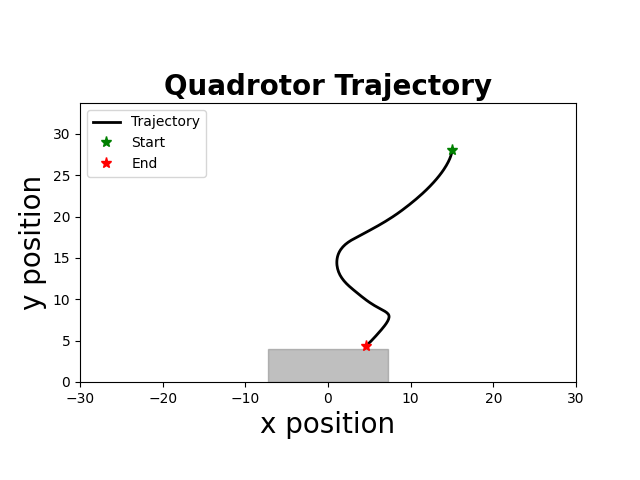

Data behind this chart, as committed beside it:
time, x, y, phi, vx, vy, phi_dot, u1, u2
0.000000000000000000e+00, 1.500000000000000000e+01, 2.800000000000000000e+01, -0.000000000000000000e+00, 0.000000000000000000e+00, 0.000000000000000000e+00, -0.000000000000000000e+00, -5.890448553507131590e-01, -4.125646819254640829e-01
5.000000000000000000e+01, 1.500000000000000000e+01, 2.800000000000000000e+01, -0.000000000000000000e+00, 0.000000000000000000e+00, 0.000000000000000000e+00, -0.000000000000000000e+00, -5.890448553507131590e-01, -4.125646819254640829e-01
1.000000000000000000e+02, 1.500000000000000000e+01, 2.800000000000000000e+01, -0.000000000000000000e+00, 0.000000000000000000e+00, 0.000000000000000000e+00, -0.000000000000000000e+00, -5.890448553507131590e-01, -4.125646819254640829e-01
1.500000000000000000e+02, 1.500000000000000000e+01, 2.800000000000000000e+01, -0.000000000000000000e+00, 0.000000000000000000e+00, 0.000000000000000000e+00, -0.000000000000000000e+00, -5.890448553507131590e-01, -4.125646819254640829e-01
2.000000000000000000e+02, 1.500000000000000000e+01, 2.800000000000000000e+01, -0.000000000000000000e+00, 0.000000000000000000e+00, 0.000000000000000000e+00, -0.000000000000000000e+00, -5.890448553507131590e-01, -4.125646819254640829e-01
2.500000000000000000e+02, 1.500000000000000000e+01, 2.800000000000000000e+01, -0.000000000000000000e+00, 0.000000000000000000e+00, 0.000000000000000000e+00, -0.000000000000000000e+00, -5.890448553507131590e-01, -4.125646819254640829e-01
3.000000000000000000e+02, 1.500000000000000000e+01, 2.800000000000000000e+01, -0.000000000000000000e+00, 0.000000000000000000e+00, 0.000000000000000000e+00, -0.000000000000000000e+00, -5.890448553507131590e-01, -4.125646819254640829e-01
3.500000000000000000e+02, 1.500000000000000000e+01, 2.800000000000000000e+01, -0.000000000000000000e+00, 0.000000000000000000e+00, 0.000000000000000000e+00, -0.000000000000000000e+00, -5.890448553507131590e-01, -4.125646819254640829e-01
4.000000000000000000e+02, 1.500000000000000000e+01, 2.800000000000000000e+01, -0.000000000000000000e+00, 0.000000000000000000e+00, 0.000000000000000000e+00, -0.000000000000000000e+00, -5.890448553507131590e-01, -4.125646819254640829e-01
4.500000000000000000e+02, 1.500000000000000000e+01, 2.800000000000000000e+01, -0.000000000000000000e+00, 0.000000000000000000e+00, 0.000000000000000000e+00, -0.000000000000000000e+00, -5.890448553507131590e-01, -4.633703459879641162e-01
5.000000000000000000e+02, 1.500000000000000000e+01, 2.799909275599888403e+01, -0.000000000000000000e+00, 0.000000000000000000e+00, -1.814488002232143155e-02, -0.000000000000000000e+00, -6.288890068276170586e-01, -5.606669924457704512e-01
5.500000000000000000e+02, 1.500000000000000000e+01, 2.799552564566475965e+01, -4.980468750000000520e-03, 0.000000000000000000e+00, -7.134220668247769070e-02, -9.960937500000000000e-02, -6.722012324852233434e-01, -6.306149096406092891e-01
6.000000000000000000e+02, 1.499987797851562732e+01, 2.798800821379525416e+01, -1.243872070312500126e-02, -2.440429687500000975e-03, -1.503486373901367357e-01, -1.491650390625000044e-01, -7.128177746013664162e-01, -6.827950284303934136e-01
6.500000000000000000e+02, 1.499945120837402612e+01, 2.797553983497515873e+01, -2.440115417480468937e-02, -8.535402832031252149e-03, -2.493675764018468133e-01, -2.392486694335937414e-01, -7.376964549523085113e-01, -7.273238663699570505e-01
7.000000000000000000e+02, 1.499842660995514620e+01, 2.795723823792081930e+01, -3.818315330352783921e-02, -2.049196837768555227e-02, -3.660319410868018708e-01, -2.756399825744629273e-01, -7.373554588756020545e-01, -7.545355822327460826e-01
7.500000000000000000e+02, 1.499646652428032212e+01, 2.793250915819884739e+01, -5.307169585590744421e-02, -3.920171349641420055e-02, -4.945815944394035824e-01, -2.977708510475921000e-01, -7.183490057143948615e-01, -7.681383242148280832e-01
8.000000000000000000e+02, 1.499320618205702971e+01, 2.790098778672426150e+01, -6.756505784007788007e-02, -6.520684446580884974e-02, -6.304274294917601162e-01, -2.898672396834086062e-01, -6.919815546128972317e-01, -7.683732964400100673e-01
8.500000000000000000e+02, 1.498829049591666518e+01, 2.786253805844912179e+01, -8.192680795339246647e-02, -9.831372280744703207e-02, -7.689945655027835558e-01, -2.872350022662917834e-01, -6.670465444105405650e-01, -7.588231315424873724e-01
9.000000000000000000e+02, 1.498136760298142889e+01, 2.781719461515743319e+01, -9.622080337685169626e-02, -1.384578587046093323e-01, -9.068688658337518138e-01, -2.858799084691844850e-01, -6.430318290945771231e-01, -7.491975011787093131e-01
9.500000000000000000e+02, 1.497208730036346935e+01, 2.776499192542428318e+01, -1.106105974066799585e-01, -1.856060523592666656e-01, -1.044053794663065249e+00, -2.877958805965651901e-01, -6.199080108708916459e-01, -7.394977025862304876e-01
1.001000000000000000e+03, 1.496009703810904057e+01, 2.770596428548186907e+01, -1.252094863982491368e-01, -2.398052450885398423e-01, -1.180552798848232054e+00, -2.919777798313834549e-01, -5.934873313947923723e-01, -7.328891646576084495e-01
1.051000000000000000e+03, 1.494503914343785311e+01, 2.764008914457901511e+01, -1.396673306864689157e-01, -3.011578934236819327e-01, -1.317502818057115777e+00, -2.891568857643957990e-01, -5.648265983962016401e-01, -7.229329557707271370e-01
1.101000000000000000e+03, 1.492655939916484442e+01, 2.756740074022051701e+01, -1.540618964656428336e-01, -3.695948854600517031e-01, -1.453768087169955203e+00, -2.878913155834785798e-01, -5.362668844766642628e-01, -7.129008060383638101e-01
1.151000000000000000e+03, 1.490430513842843396e+01, 2.748793313872365474e+01, -1.684521150848917737e-01, -4.450852147282167159e-01, -1.589352029937230570e+00, -2.878043723849785240e-01, -5.045515904898635329e-01, -7.027890055367858047e-01
1.201000000000000000e+03, 1.487792380087244482e+01, 2.740172023607412299e+01, -1.825155629875550856e-01, -5.276267511198137194e-01, -1.724258052990669254e+00, -2.812689580532661826e-01, -4.747884353104117050e-01, -6.925807791426448201e-01
1.252000000000000000e+03, 1.484707083202325606e+01, 2.730879575877768062e+01, -1.968048938787545499e-01, -6.170593769837157128e-01, -1.858489545928840858e+00, -2.857866178239891197e-01, -4.449143982931473840e-01, -6.823216524858900511e-01
1.302000000000000000e+03, 1.481139614327403820e+01, 2.720919326470756516e+01, -2.110432161984579502e-01, -7.134937749843054400e-01, -1.992049881402321754e+00, -2.847664463940677293e-01, -4.159011210099127220e-01, -6.719589685715513516e-01
1.352000000000000000e+03, 1.477055089572796476e+01, 2.710294614394764068e+01, -2.256620719981101142e-01, -8.169049509215499105e-01, -2.124942415198435075e+00, -2.923771159930432240e-01, -3.823659082962440614e-01, -6.615297654995331289e-01
1.402000000000000000e+03, 1.472417692741792905e+01, 2.699008761963136394e+01, -2.399564576682887695e-01, -9.274793662006237671e-01, -2.257170486325567715e+00, -2.858877134035728296e-01, -3.467887363594379102e-01, -6.509740842071549682e-01
1.452000000000000000e+03, 1.467192402589502365e+01, 2.687065074877650872e+01, -2.542796861890287419e-01, -1.045058030458085430e+00, -2.388737417097064775e+00, -2.864645704147991134e-01, -3.116719960554624747e-01, -6.403587403358865782e-01
1.502000000000000000e+03, 1.461344127206049137e+01, 2.674466842311577608e+01, -2.685526852131862041e-01, -1.169655076690709450e+00, -2.519646513214704342e+00, -2.854599804831490228e-01, -2.754268059688733672e-01, -6.296538924651486901e-01
1.552000000000000000e+03, 1.454837897743823305e+01, 2.661217336992318749e+01, -2.828151164880745028e-01, -1.301245892445170638e+00, -2.649901063851756167e+00, -2.852486254977662505e-01, -2.382348078382601764e-01, -6.188668905163714484e-01
1.602000000000000000e+03, 1.447638771246202083e+01, 2.647319815283640665e+01, -2.970471755594101815e-01, -1.439825299524327251e+00, -2.779504341735622219e+00, -2.846411814267132412e-01, -1.999863211972544019e-01, -6.079938264168487372e-01
1.652000000000000000e+03, 1.439711879168459774e+01, 2.632777517267490452e+01, -3.112588405848438211e-01, -1.585378415548438058e+00, -2.908459603230069135e+00, -2.842333005086729036e-01, -1.607176008816198487e-01, -5.970364295560004475e-01
1.702000000000000000e+03, 1.431022402931284887e+01, 2.617593666825404952e+01, -3.254451734706648725e-01, -1.737895247435011559e+00, -3.036770088417044100e+00, -2.837266577164213599e-01, -1.203918434374598445e-01, -5.796459487201114369e-01
1.752000000000000000e+03, 1.421535586019106745e+01, 2.601782806819961280e+01, -3.396087065940776584e-01, -1.897363382435637291e+00, -3.162172001088797924e+00, -2.832706624682560514e-01, -7.900881640234728998e-02, -5.623083215451589734e-01
1.802000000000000000e+03, 1.411216727775772739e+01, 2.585359407399421627e+01, -3.537482307658860736e-01, -2.063771648666735459e+00, -3.284679884107907455e+00, -2.827904834361680830e-01, -3.655002839780391310e-02, -5.481978877153808050e-01
1.852000000000000000e+03, 1.400031186367062475e+01, 2.568332198811085121e+01, -3.678644106030671823e-01, -2.237108281742019589e+00, -3.405441717667278656e+00, -2.823235967436216187e-01, 1.090003558919014348e-02, -5.308988708101164411e-01
1.902000000000000000e+03, 1.387944377152374642e+01, 2.550715535201237572e+01, -3.814686909079689769e-01, -2.417361842937522542e+00, -3.523332721969567594e+00, -2.720856060980358371e-01, 5.900770053780726720e-02, -5.168097241210118931e-01
1.952000000000000000e+03, 1.374922969644963189e+01, 2.532518031395208880e+01, -3.949042852782481683e-01, -2.604281501482427430e+00, -3.639500761205701984e+00, -2.687118874055836049e-01, 1.252494853208698800e-01, -5.027389931127916878e-01
2.002000000000000000e+03, 1.360934046638619321e+01, 2.513748259144203701e+01, -4.057539148799129691e-01, -2.797784601268769045e+00, -3.753954450201012705e+00, -2.169925920332957392e-01, 2.042155310731723628e-01, -4.885702251255625850e-01
2.052000000000000000e+03, 1.345951026540820550e+01, 2.494414747340670147e+01, -4.139631527918807841e-01, -2.996604019559926613e+00, -3.866702360706704589e+00, -1.641847582393564653e-01, 3.267054050487633865e-01, -4.713023082255055618e-01
2.102000000000000000e+03, 1.329953796718680792e+01, 2.474531671581087267e+01, -4.138040947039171580e-01, -3.199445964427948041e+00, -3.976615151916563562e+00, 3.181161759272299605e-03, 4.105182286433990968e-01, -4.444743969160672714e-01
2.152000000000000000e+03, 1.312942746864516153e+01, 2.454130117436351810e+01, -4.131420822611391874e-01, -3.402209970832867914e+00, -4.080310828947159685e+00, 1.324024885555970948e-02, 4.746186893413806285e-01, -4.090248457597053244e-01
2.202000000000000000e+03, 1.294919498908812727e+01, 2.433258017700174491e+01, -4.084195423589065954e-01, -3.604649591140825837e+00, -4.174419947235459283e+00, 9.445079804465211781e-02, 5.400764513505937892e-01, -3.739465321946814913e-01
2.252000000000000000e+03, 1.275895623074328711e+01, 2.411963087300568276e+01, -4.015230691181881362e-01, -3.804775166896690486e+00, -4.258986079921156964e+00, 1.379294648143692681e-01, 6.237934806071119276e-01, -3.364405339400355910e-01
2.302000000000000000e+03, 1.255888015720505280e+01, 2.390298448342860382e+01, -3.883791191595019066e-01, -4.001521470764602739e+00, -4.332927791541640872e+00, 2.628789991737247589e-01, 6.947938601816090465e-01, -3.026230935797652455e-01
2.352000000000000000e+03, 1.234928879524741774e+01, 2.368311289771625638e+01, -3.726071605011025412e-01, -4.191827239152758899e+00, -4.397431714246878620e+00, 3.154391731679877520e-01, 7.408956373882238378e-01, -2.570028271177454693e-01
2.402000000000000000e+03, 1.213056855785750088e+01, 2.346071256585881315e+01, -3.540718148001432142e-01, -4.374404747798299020e+00, -4.448006637148859355e+00, 3.707069140191862622e-01, 7.813654098378062240e-01, -2.059468440344908169e-01
2.452000000000000000e+03, 1.190317356100498358e+01, 2.323658980660094642e+01, -3.330429921956537531e-01, -4.547899937050369878e+00, -4.482455185157311561e+00, 4.205764520897889991e-01, 7.983021075627397822e-01, -1.623319631440578170e-01
2.502000000000000000e+03, 1.166761901084367281e+01, 2.301143333810644975e+01, -3.117448765838156111e-01, -4.711091003226240304e+00, -4.503129369890007005e+00, 4.259623122367632297e-01, 7.944813655480755799e-01, -1.355920011394508573e-01
2.553000000000000000e+03, 1.142442671120605269e+01, 2.278564527541982443e+01, -2.909291473935876615e-01, -4.863845992752309222e+00, -4.515761253732521574e+00, 4.163145838045591574e-01, 7.983140068165097691e-01, -1.157526466333348714e-01
2.603000000000000000e+03, 1.117410664745729321e+01, 2.255951215402319576e+01, -2.690407804288114102e-01, -5.006401274975167404e+00, -4.522662427932608864e+00, 4.377673392955248044e-01, 7.959658429949192371e-01, -9.302972850699793572e-02
2.653000000000000000e+03, 1.091719508458803745e+01, 2.233337575222350324e+01, -2.477434532687212421e-01, -5.138231257385284856e+00, -4.522728035993837992e+00, 4.259465432018031961e-01, 7.955026939572880096e-01, -6.450313644577876371e-02
2.703000000000000000e+03, 1.065421380711368471e+01, 2.210768949044062026e+01, -2.255187298952820163e-01, -5.259625549486957929e+00, -4.513725235657618740e+00, 4.444944674687845154e-01, 7.975711416292781131e-01, -2.694456188233223387e-02
2.753000000000000000e+03, 1.038570732075690728e+01, 2.188307476648171956e+01, -2.029297825502321684e-01, -5.370129727135646291e+00, -4.492294479177991740e+00, 4.517789469009967918e-01, 7.938020670268707280e-01, -2.197475388767248031e-02
2.803000000000000000e+03, 1.011222905472764211e+01, 2.165958311614261689e+01, -1.800896124304440238e-01, -5.469565320585259904e+00, -4.469833006782101492e+00, 4.568034023957631695e-01, 7.797689156265461552e-01, -2.031978110610256280e-02
2.853000000000000000e+03, 9.834338593193827194e+00, 2.143720892405520573e+01, -1.580211433811369859e-01, -5.557809230676177492e+00, -4.447483841748191224e+00, 4.413693809861405914e-01, 7.683017940889664832e-01, -1.875599333933547150e-02
2.903000000000000000e+03, 9.552576613647183024e+00, 2.121594660292823420e+01, -1.356219949692126503e-01, -5.635239590932934917e+00, -4.425246422539450109e+00, 4.479829682384865452e-01, 7.560494327043638663e-01, 3.283593832007766083e-02
2.953000000000000000e+03, 9.267491895223784582e+00, 2.099668345054975305e+01, -1.136394966096267722e-01, -5.701694368467848939e+00, -4.385263047569610606e+00, 4.396499671917173946e-01, 7.432769841254034393e-01, 8.950681582315044016e-02
... 110 more rows
